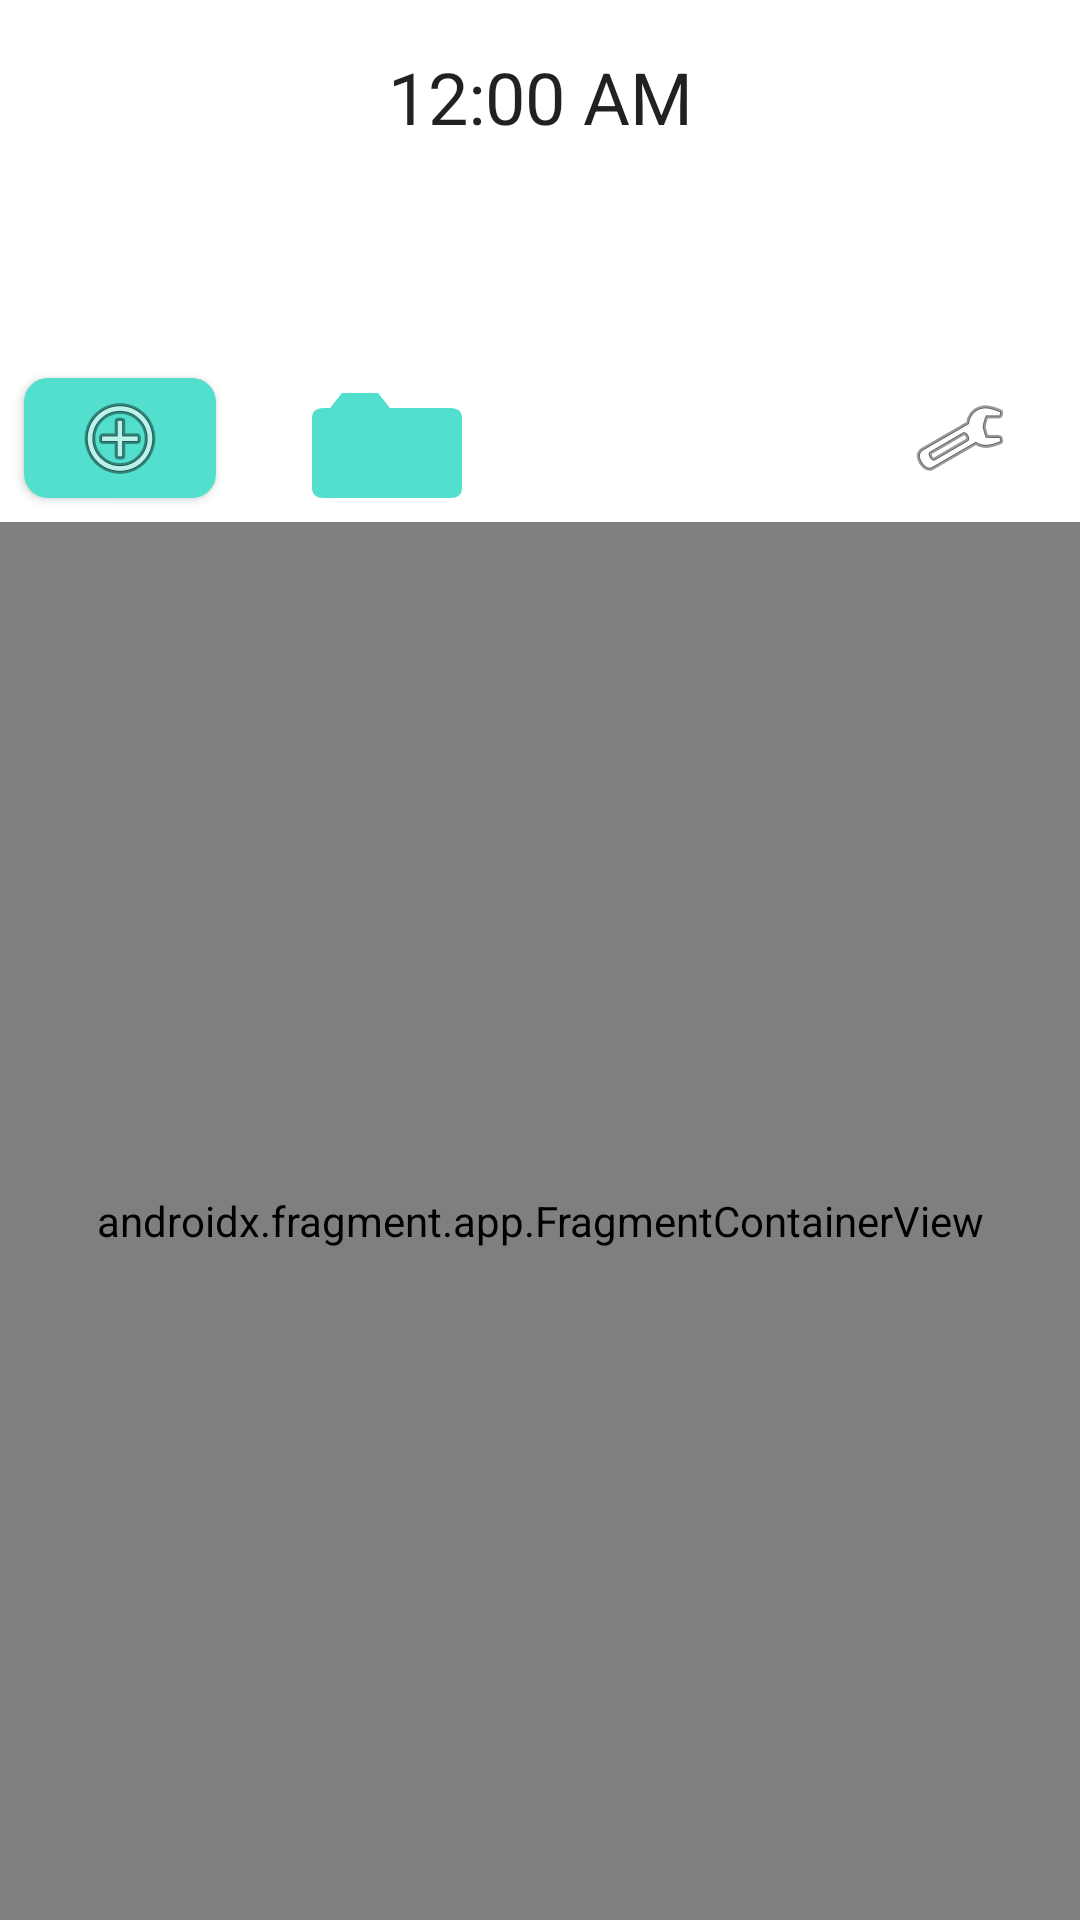

Reconstruct the res/layout file that produces this screen, plus the resources it refers to.
<!-- AndroidManifest.xml: application theme Theme.AppTheme -->
<!-- res/layout/activity_main.xml -->
<?xml version="1.0" encoding="utf-8"?>
<LinearLayout xmlns:android="http://schemas.android.com/apk/res/android"
	xmlns:tools="http://schemas.android.com/tools"

	android:layout_width="match_parent"
	android:layout_height="match_parent"
	android:orientation="vertical"
	android:background="?android:attr/colorBackground"

	tools:context="com.LarmLarms.main.MainActivity">

	<TextClock
		style="@style/ClockStyle"

		android:id="@+id/textClock"
		android:layout_width="match_parent"
		android:layout_height="wrap_content"
		android:layout_margin="@dimen/marginSizeDefault"
		android:textAllCaps="false"
		tools:text="00:00" />

	<TextView
		style="@style/TextStyle"

		android:id="@+id/next_alarm_text"
		android:layout_width="match_parent"
		android:layout_height="wrap_content"
		android:layout_margin="@dimen/marginSizeDefault"
		android:gravity="start"
		android:text="@null"
		tools:text="Next alarm: &quot;name&quot; on 03/14/1592 at 11:00" />

	
	<LinearLayout
	android:layout_width="match_parent"
	android:layout_height="wrap_content"
	android:orientation="horizontal">
		<ImageButton
			style="@style/ButtonStyle.ImageView"

			android:id="@+id/addAlarmButton"
			android:layout_width="wrap_content"
			android:layout_height="wrap_content"
			android:layout_gravity="center_vertical"
			android:src="@android:drawable/ic_menu_add"
			android:contentDescription="@string/main_alarm_description"
			android:onClick="addNewAlarm" />

		<ImageButton
			style="@style/ButtonStyle.ImageView.Borderless"

			android:id="@+id/addFolderButton"
			android:layout_width="wrap_content"
			android:layout_height="wrap_content"
			android:layout_gravity="center_vertical"
			android:src="@drawable/folder_icon_closed"
			android:contentDescription="@string/main_folder_description"
			android:onClick="addNewFolder" />

		<Space
			android:layout_height="match_parent"
			android:layout_width="0dp"
			android:layout_weight="1" />

		<ImageButton
			style="@style/ButtonStyle.ImageView.Borderless"

			android:id="@+id/settingsButton"
			android:layout_width="wrap_content"
			android:layout_height="wrap_content"
			android:layout_gravity="center_vertical"
			android:src="@android:drawable/ic_menu_preferences"
			android:contentDescription="@string/main_settings_description"
			android:onClick="openSettings" />
	</LinearLayout>

	
	<TextView
		style="@style/TextStyle"

		android:id="@+id/no_alarms_text"
		android:layout_width="match_parent"
		android:layout_height="match_parent"
		android:layout_margin="@dimen/marginSizeDefault"
		android:gravity="center_vertical|center"
		android:text="@string/main_no_alarms_text"
		android:visibility="gone" />

	<androidx.fragment.app.FragmentContainerView
		android:layout_width="match_parent"
		android:layout_height="match_parent"
		android:id="@+id/frag_frame"
		android:name="com.LarmLarms.main.RecyclerViewFrag"
		android:tag="recycler_frag" />
</LinearLayout>
<!-- resources referenced by this layout -->
<resources>
  <dimen name="marginSizeDefault">16dp</dimen>
  <string name="main_alarm_description">Add alarm</string>
  <string name="main_folder_description">Add folder</string>
  <string name="main_no_alarms_text">There\'s nothing here!</string>
  <string name="main_settings_description">Settings</string>
  <style name="ButtonStyle.ImageView">
  		<item name="android:background">@drawable/bordered_ripple</item>
  		<item name="android:scaleType">fitCenter</item>
  		<item name="android:adjustViewBounds">true</item>
  	</style>
  <style name="ButtonStyle.ImageView.Borderless">
  		<item name="android:background">@drawable/borderless_ripple</item>
  		<item name="android:textColor">?attr/colorOnBackground</item>
  	</style>
  <style name="ClockStyle" parent="Widget.MaterialComponents.TimePicker.Clock">
  		<item name="android:textSize">24sp</item>
  		<item name="android:textAlignment">center</item>
  	</style>
  <style name="TextStyle" parent="Widget.MaterialComponents.TextView">
  		<item name="android:layout_margin">@dimen/marginSizeDefault</item>
  		<item name="android:textSize">@dimen/fontSizeBody</item>
  		<item name="android:textColor">?attr/colorOnBackground</item>
  	</style>
  <style name="Theme.AppTheme" parent="Theme.MaterialComponents.NoActionBar">
  		<item name="cardViewStyle">@style/CardView.Dark</item>
  
  		
  		<item name="android:windowTranslucentNavigation">true</item>
  		<item name="android:windowTranslucentStatus">true</item>
  		<item name="android:fitsSystemWindows">true</item>
  
  		<item name="colorPrimary">@color/darkerSeaGreen</item>
  		<item name="colorPrimaryDark">@color/darkerBlue</item>
  		<item name="colorOnPrimary">@android:color/white</item>
  
  		<item name="colorSecondary">@color/darkSand</item>
  
  		<item name="android:colorBackground">@android:color/black</item>
  		<item name="colorSurface">@color/veryDarkGrey</item>
  		<item name="colorAccent">@color/darkSand</item>
  
  		
  		<item name="inactiveSwitchColor">@color/lightGrey</item>
  		<item name="switchThumbColor">@color/darkSand</item>
  	</style>
  <!-- drawable bordered_ripple (drawable) -->
  <?xml version="1.0" encoding="utf-8"?>
  <ripple xmlns:android="http://schemas.android.com/apk/res/android"
  	android:color="?attr/colorPrimaryDark">
  	<item android:id="@android:id/mask">
  		<shape android:shape="rectangle">
  			<corners android:radius="@dimen/cornerRadius" />
  			<solid android:color="?attr/colorPrimary" />
  		</shape>
  	</item>
  	<item android:id="@android:id/background">
  		<shape android:shape="rectangle">
  			<corners android:radius="@dimen/cornerRadius" />
  			<solid android:color="?attr/colorPrimary" />
  		</shape>
  	</item>
  </ripple>
  <!-- drawable borderless_ripple (drawable) -->
  <?xml version="1.0" encoding="utf-8"?>
  <ripple xmlns:android="http://schemas.android.com/apk/res/android"
  	android:color="?attr/colorPrimaryDark">
  	<item android:id="@android:id/mask">
  		<shape android:shape="rectangle">
  			<corners android:radius="@dimen/cornerRadius" />
  			<solid android:color="?attr/colorPrimary" />
  		</shape>
  	</item>
  	<item android:id="@android:id/background">
  		<shape android:shape="rectangle">
  			<corners android:radius="@dimen/cornerRadius" />
  			<solid android:color="@android:color/transparent" />
  		</shape>
  	</item>
  </ripple>
  <dimen name="fontSizeBody">16sp</dimen>
  <color name="darkerSeaGreen">#136b6c</color>
  <color name="darkerBlue">#1b496e</color>
  <color name="darkSand">#b7ac5e</color>
  <color name="veryDarkGrey">#1a1a1a</color>
  <color name="lightGrey">#6c6c6c</color>
  <dimen name="cornerRadius">8dp</dimen>
</resources>
